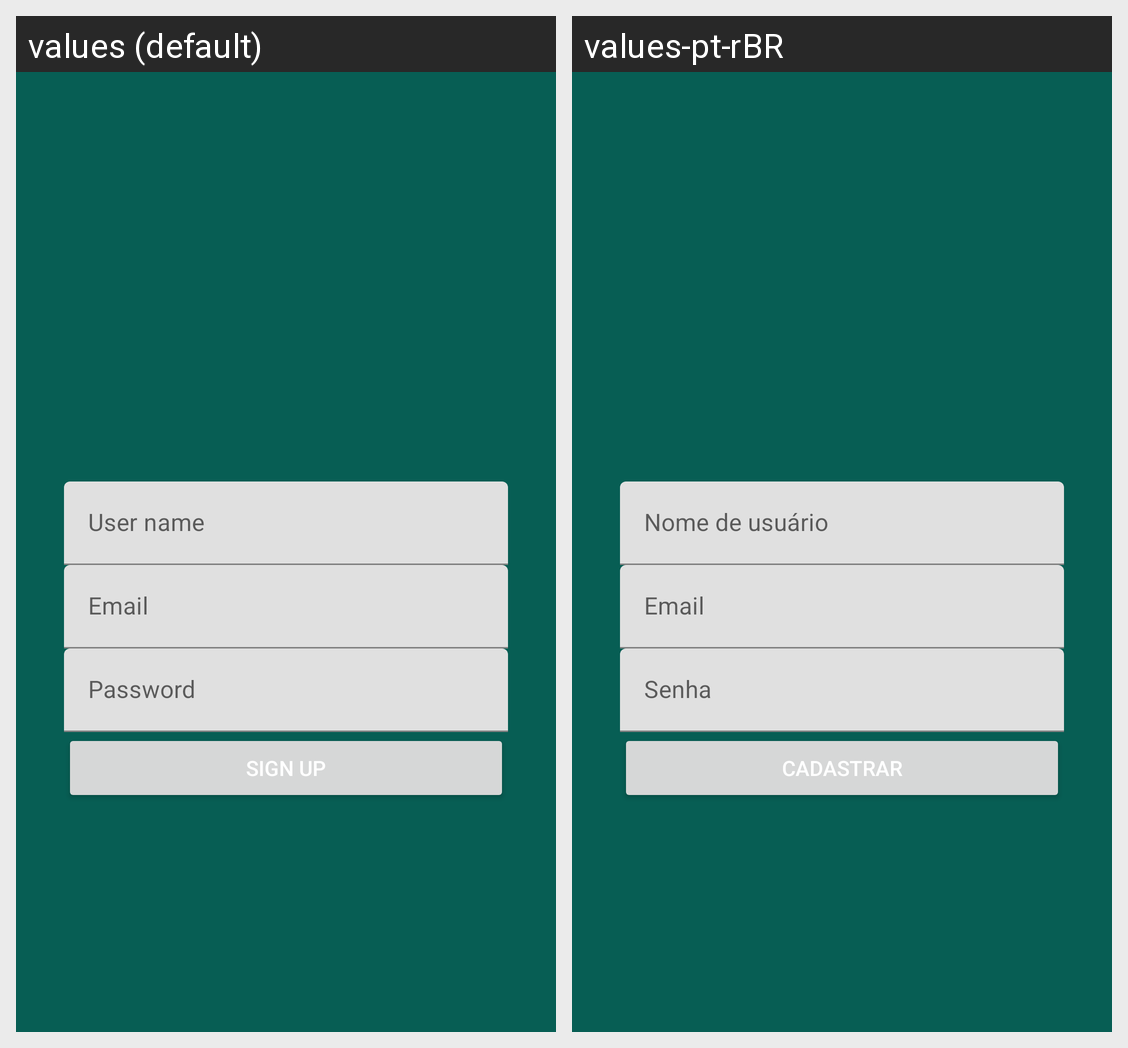

Here is an Android app screen in its default locale and in the app's own translations. Write out the translated-string differences for the strings that appear on this screen.
Android screen res/layout/activity_cadastro.xml rendered under 2 locales, left to right: values (default), values-pt-rBR. Device: Nexus 5 (rendered at 1080×1920; each locale shown at half size, 540×960, under a caption strip naming it); theme Theme.WhatsApp.
Strings drawn on this screen, with the default value and each locale's value (text and hints the layout hard-codes, and strings that could not be matched under every locale, appear in the picture but are not listed):

username
  values: User name
  values-pt-rBR: Nome de usuário

prompt_email
  values: Email
  values-pt-rBR: Email  [not translated; the default value is used]

prompt_password
  values: Password
  values-pt-rBR: Senha

action_sign_up
  values: Sign Up
  values-pt-rBR: Cadastrar
